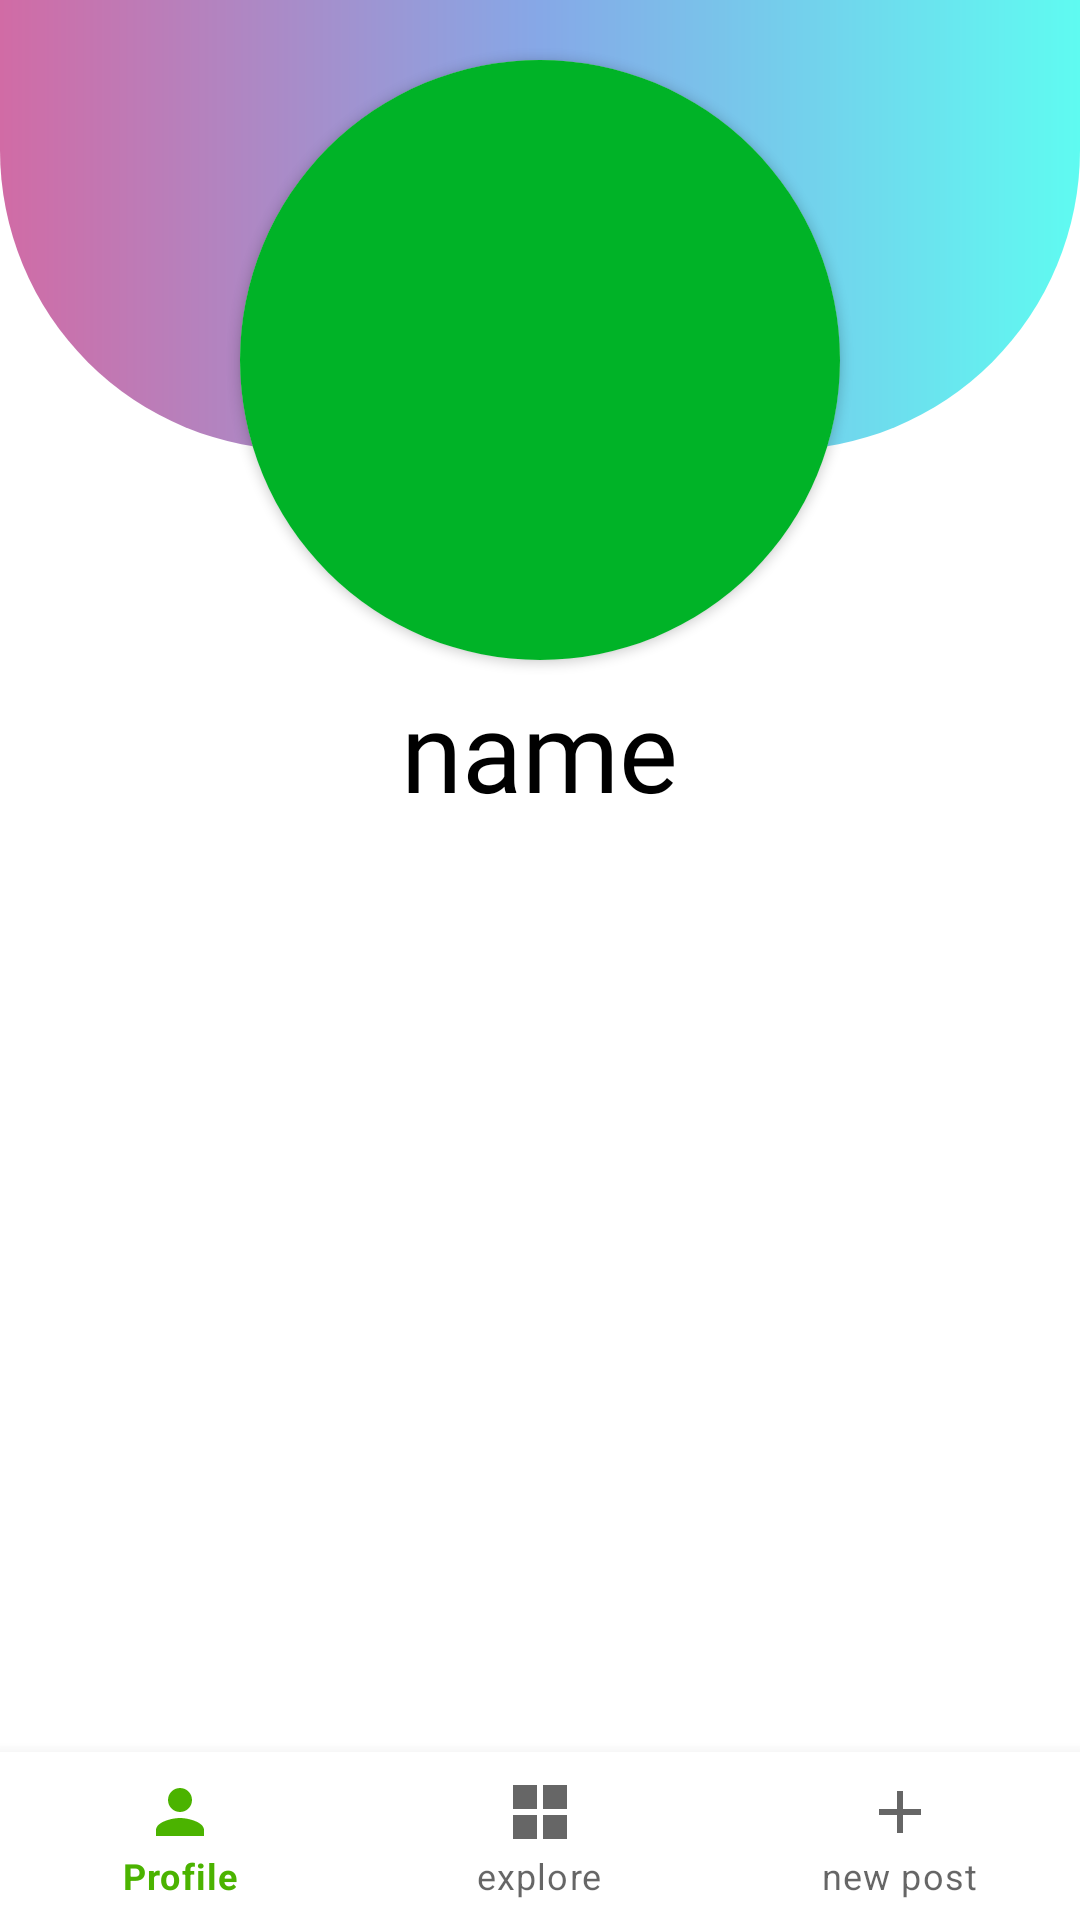

Here is an Android app screen rendered from its layout file. Give the layout XML and the strings, colors and styles it references.
<!-- AndroidManifest.xml: application theme Theme.ALTEZACHEN3 -->
<!-- res/layout/activity_profile.xml -->
<?xml version="1.0" encoding="utf-8"?>
<RelativeLayout xmlns:android="http://schemas.android.com/apk/res/android"
    xmlns:app="http://schemas.android.com/apk/res-auto"
    xmlns:tools="http://schemas.android.com/tools"
    android:layout_width="match_parent"
    android:layout_height="match_parent"
    tools:context=".ActivityProfile">

    <ImageView
        android:layout_width="match_parent"
        android:layout_height="wrap_content"
        android:background="@drawable/circle"
        android:layout_centerHorizontal="true"/>
    <com.google.android.material.bottomnavigation.BottomNavigationView
        android:id="@+id/profile_bottomNavigationView"
        android:layout_width="match_parent"
        android:layout_height="wrap_content"
        android:layout_alignParentBottom="true"
        android:background="@color/white"
        app:menu="@menu/bottom_nav_menu" />

    <androidx.cardview.widget.CardView
        android:id="@+id/pr_cardView"
        android:layout_width="200dp"
        android:layout_height="200dp"
        android:layout_centerHorizontal="true"
        android:layout_marginTop="20dp"
        app:cardCornerRadius="300dp">
        <ImageView
            android:id="@+id/pr_picture"
            android:layout_width="200dp"
            android:layout_height="200dp"
            android:background="@color/purple_200"
            android:scaleType="centerCrop" />
    </androidx.cardview.widget.CardView>

    <ImageView
        android:layout_width="50dp"
        android:layout_height="50dp"
        android:id="@+id/pr_phone"
        android:layout_alignBottom="@id/pr_cardView"
        android:background="@drawable/whatsapp_icon_image"
        android:layout_toRightOf="@id/pr_cardView"/>


    <ImageView
        android:layout_width="50dp"
        android:layout_height="50dp"
        android:id="@+id/pr_show_fav"
        android:clickable="true"
        android:layout_alignBottom="@id/pr_cardView"
        android:background="@drawable/favorite"
        android:layout_toLeftOf="@id/pr_cardView" />


    <TextView
        android:layout_width="277dp"
        android:layout_height="wrap_content"
        android:id="@+id/pr_no_seller"
        android:text="Oh no!  :(  you're not a seller"
        android:textSize="30sp"
        android:fontFamily="@font/baloo_extra_bold"
        android:layout_centerInParent="true"
        android:visibility="gone"/>
    <TextView
        android:id="@+id/pr_name"
        android:layout_width="wrap_content"
        android:layout_height="wrap_content"
        android:layout_below="@id/pr_cardView"
        android:layout_marginTop="5dp"
        android:textSize="37dp"
        android:layout_centerHorizontal="true"
        android:textColor="@color/black"
        android:fontFamily="@font/baloo_bold"
        android:text="name" />
    <GridView
        android:id="@+id/pr_grid_view"
        android:layout_width="match_parent"
        android:layout_height="wrap_content"
        android:layout_below="@id/pr_name"
        android:layout_centerHorizontal="true"
        android:numColumns="3"
        android:horizontalSpacing="5dp"
        android:verticalSpacing="4dp">
    </GridView>

</RelativeLayout>
<!-- resources referenced by this layout -->
<resources>
  <color name="black">#FF000000</color>
  <color name="purple_200">#00B327</color>
  <color name="white">#FFFFFFFF</color>
  <!-- drawable circle (drawable) -->
  <?xml version="1.0" encoding="utf-8"?>
  <shape xmlns:android="http://schemas.android.com/apk/res/android" android:shape="rectangle">
  
      <gradient
          android:startColor="#D16BA5"
          android:centerColor="#86A8E7"
          android:endColor="#5FFBF1"
          android:type="linear" />
      <size android:width="50dp"
          android:height="50dp"/>
      <corners android:bottomLeftRadius="100dp"
          android:bottomRightRadius="100dp" />
      <size android:width="100dp"
          android:height="150dp"/>
  </shape>
  <style name="Theme.ALTEZACHEN3" parent="Theme.MaterialComponents.DayNight.DarkActionBar">
          
          <item name="colorPrimary">@color/purple_500</item>
          <item name="colorPrimaryVariant">@color/purple_500</item>
          <item name="colorOnPrimary">@color/white</item>
          
          <item name="colorSecondary">@color/teal_200</item>
          <item name="colorSecondaryVariant">@color/teal_700</item>
          <item name="colorOnSecondary">@color/black</item>
          
          <item name="android:statusBarColor" tools:targetApi="l">?attr/colorPrimaryVariant</item>
          
      </style>
  <color name="purple_500">#4BB300</color>
  <color name="teal_200">#FF03DAC5</color>
  <color name="teal_700">#FF018786</color>
</resources>
